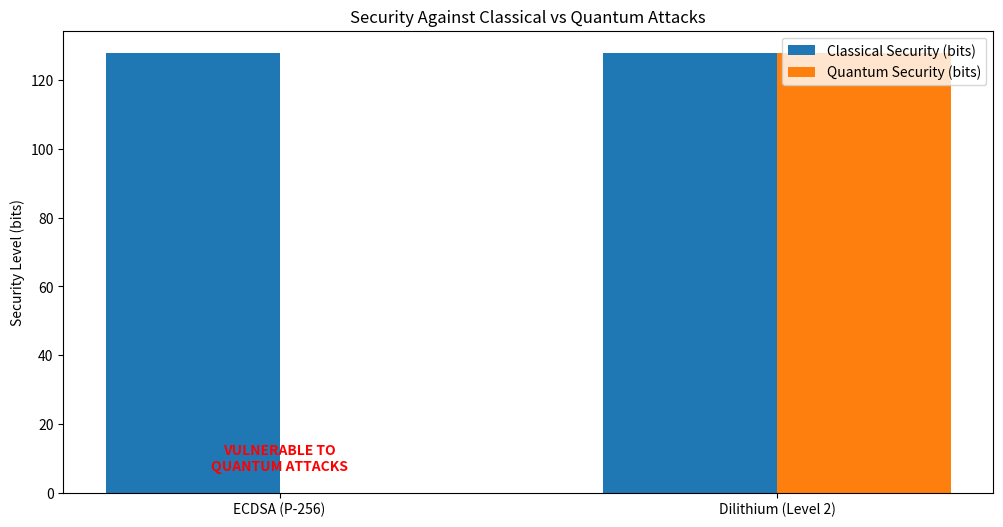

The script that saved this image:
import json
import os
import matplotlib.pyplot as plt
import numpy as np

def analyze_quantum_security():
    """Analyze and visualize the quantum security of ECDSA vs Dilithium"""
    print("\n=== Quantum Security Analysis ===")
    
    # Create results directory
    os.makedirs('results/quantum_analysis', exist_ok=True)
    
    # Security levels against classical and quantum computers (in bits)
    security_data = {
        'ECDSA (P-256)': {
            'classical_security': 128,
            'quantum_security': 0,  # Effectively broken by Shor's algorithm
            'vulnerable_to_quantum': True
        },
        'Dilithium (Level 2)': {
            'classical_security': 128,
            'quantum_security': 128,  # Maintains security level
            'vulnerable_to_quantum': False
        }
    }
    
    # Save security data
    with open('results/quantum_analysis/security_levels.json', 'w') as f:
        json.dump(security_data, f, indent=4)
    
    # Generate security comparison chart
    plt.figure(figsize=(12, 6))
    
    algorithms = list(security_data.keys())
    classical_security = [security_data[algo]['classical_security'] for algo in algorithms]
    quantum_security = [security_data[algo]['quantum_security'] for algo in algorithms]
    
    x = np.arange(len(algorithms))
    width = 0.35
    
    plt.bar(x - width/2, classical_security, width, label='Classical Security (bits)')
    plt.bar(x + width/2, quantum_security, width, label='Quantum Security (bits)')
    
    plt.ylabel('Security Level (bits)')
    plt.title('Security Against Classical vs Quantum Attacks')
    plt.xticks(x, algorithms)
    plt.legend()
    
    # Add text annotations
    for i, algo in enumerate(algorithms):
        if security_data[algo]['vulnerable_to_quantum']:
            plt.text(i, 10, "VULNERABLE TO\nQUANTUM ATTACKS", 
                    ha='center', va='center', color='red', fontweight='bold')
    
    plt.savefig('results/quantum_analysis/security_comparison.png')
    
    # Estimated resources to break each algorithm
    resources_data = {
        'ECDSA (P-256)': {
            'qubits_required': 2330,  # Based on research for breaking P-256
            'estimated_break_time': "Hours to days with sufficient quantum computer"
        },
        'Dilithium (Level 2)': {
            'qubits_required': "Unknown - No known quantum attack",
            'estimated_break_time': "Beyond foreseeable quantum capabilities"
        }
    }
    
    with open('results/quantum_analysis/breaking_resources.json', 'w') as f:
        json.dump(resources_data, f, indent=4)
    
    print("Quantum security analysis completed. Results saved to results/quantum_analysis/")
    
    return security_data, resources_data

if __name__ == "__main__":
    analyze_quantum_security()
